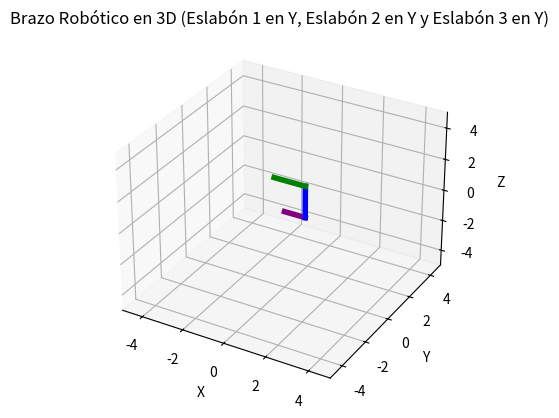

Here is the Python script that generated this plot:
# INSTITUTO POLITÉCNICO NACIONAL
# UNIDAD PROFESIONAL INTERDISCIPLINARIA EN INGENIERÍA Y TECNOLOGÍAS AVANZADAS
# [redacted]

import numpy as np
import matplotlib.pyplot as plt
from mpl_toolkits.mplot3d import Axes3D

# Longitud de los eslabones
L0, L1, L2 = 1, 2, 1.5  # L0 es el eslabón de la base, que no se mueve

# Función para actualizar las posiciones de los eslabones
def actualizar_posiciones(theta_base, theta1, theta2):
    # Cálculo de la posición del eslabón 0 (base giratoria)
    x0 = L0 * np.cos(theta_base)
    z0 = L0 * np.sin(theta_base)

    # Cálculo de la posición del primer eslabón (movimiento en el plano XZ)
    x1 = x0 + L1 * np.cos(theta_base + theta1)
    z1 = z0 + L1 * np.sin(theta_base + theta1)

    # Cálculo de la posición del segundo eslabón
    x2 = x1 + L2 * np.cos(theta_base + theta1 + theta2)
    z2 = z1 + L2 * np.sin(theta_base + theta1 + theta2)

    return (x0, z0), (x1, z1), (x2, z2)

# Configurar el gráfico 3D
fig = plt.figure()
ax = fig.add_subplot(111, projection='3d')

# Establecer límites de los ejes para una buena visualización
ax.set_xlim([-5, 5])
ax.set_ylim([-5, 5])
ax.set_zlim([-5, 5])

# Etiquetas
ax.set_xlabel('X')
ax.set_ylabel('Y')
ax.set_zlabel('Z')

# Título
ax.set_title('Brazo Robótico en 3D (Eslabón 1 en Y, Eslabón 2 en Y y Eslabón 3 en Y)')

# Variables de ángulos que puedes modificar
theta_base = np.radians(0)  # Ángulo del primer eslabón
theta1 = np.radians(90)     # Ángulo del segundo eslabón
theta2 = np.radians(90)    # Ángulo del tercer eslabón

# Obtener las posiciones de los eslabones
(x0, z0), (x1, z1), (x2, z2) = actualizar_posiciones(theta_base, theta1, theta2)

# Graficar los eslabones
ax.plot([0, x0], [0, 0], [0, z0], color='purple', linewidth=4)  # Eslabón 0 (base)
ax.plot([x0, x1], [0, 0], [z0, z1], color='blue', linewidth=4)  # Primer eslabón
ax.plot([x1, x2], [0, 0], [z1, z2], color='green', linewidth=4)  # Segundo eslabón

# Mostrar la gráfica
plt.show()

